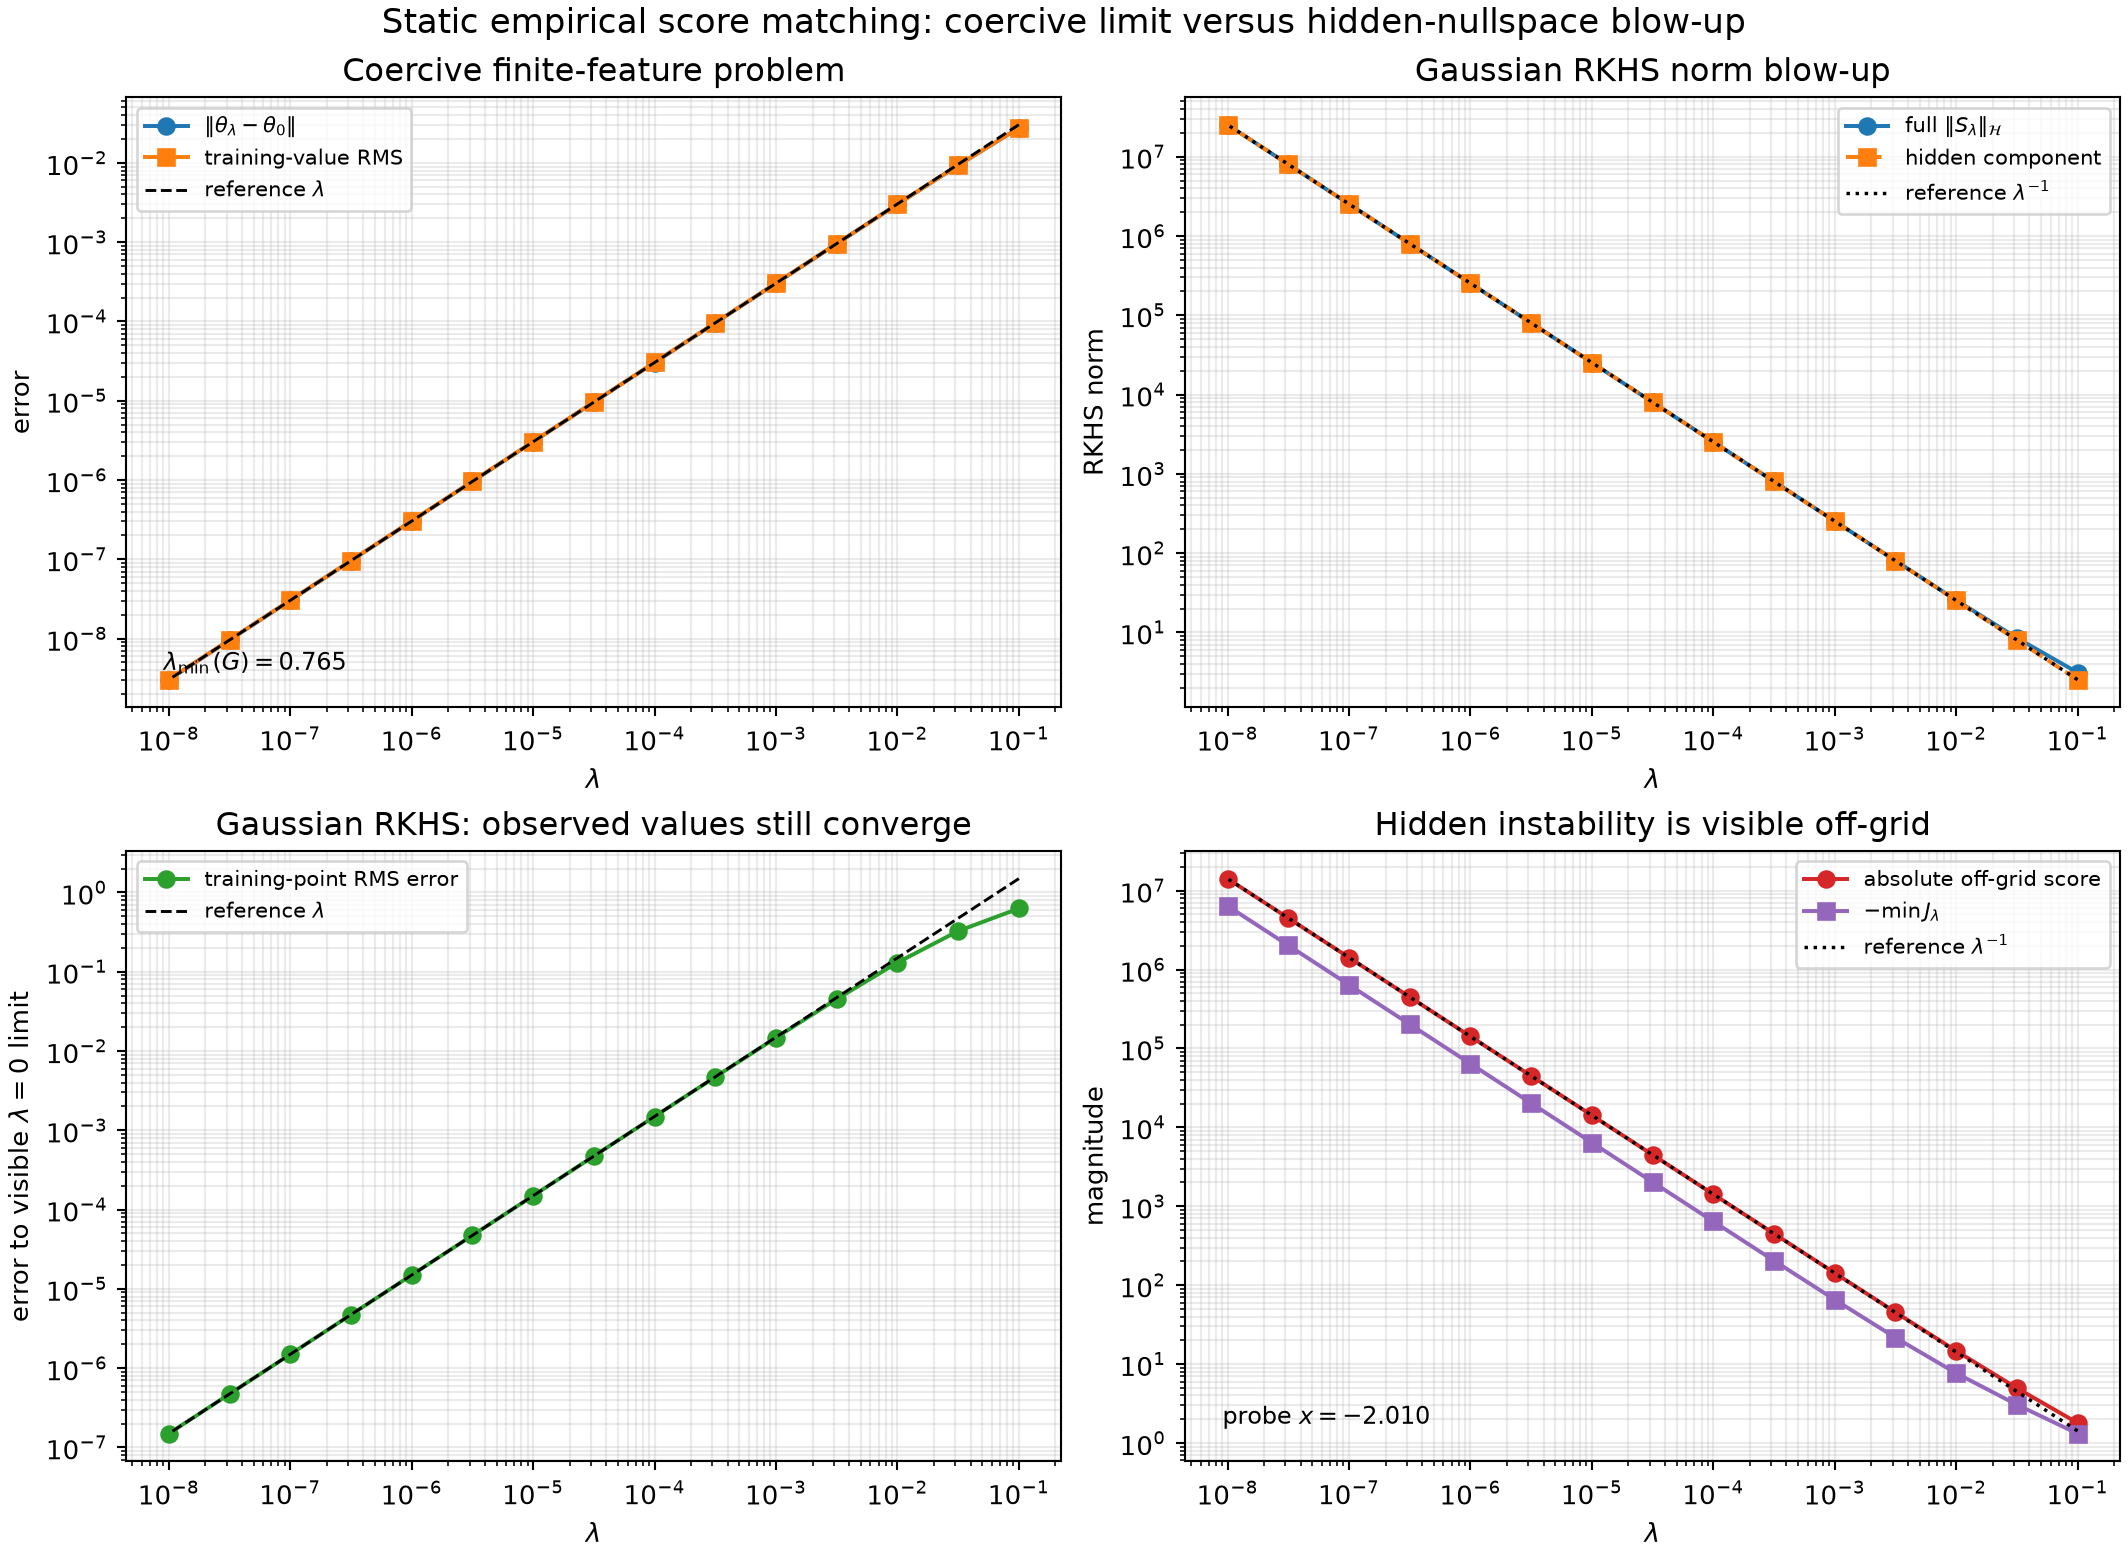

The data file committed next to this chart (first rows):
lambda, finite_coefficient_error, finite_training_value_rms_error, finite_coefficient_norm, finite_normal_matrix_condition, gaussian_on_grid_rms_error, gaussian_visible_h_norm, gaussian_hidden_h_norm, gaussian_full_h_norm, gaussian_probe_abs_score, gaussian_minimum_objective, gaussian_normal_matrix_condition
0.1, 0.02757, 0.02768, 0.2785, 1.716, 0.6275, 1.818, 2.532, 3.117, 1.792, -1.312, 2.824
0.03162, 0.009294, 0.009329, 0.2967, 1.778, 0.3255, 2.879, 8.007, 8.509, 4.956, -3.055, 4.179
0.01, 0.003002, 0.003013, 0.303, 1.799, 0.1304, 3.583, 25.32, 25.57, 14.7, -7.662, 5.155
0.003162, 0.0009556, 0.0009592, 0.305, 1.807, 0.04513, 3.895, 80.07, 80.17, 45.42, -21.62, 5.601
0.001, 0.0003029, 0.000304, 0.3057, 1.809, 0.01471, 4.006, 253.2, 253.3, 142.6, -65.5, 5.763
0.0003162, 9.583518385248225e-05, 9.61918384581713e-05, 0.3059, 1.81, 0.004699, 4.043, 800.7, 800.8, 449.8, -204.2, 5.817
0.0001, 3.0312276125459375e-05, 3.0425058183973187e-05, 0.306, 1.81, 0.001491, 4.055, 2532, 2532, 1421, -642.6, 5.834
3.1622776601683795e-05, 9.586236551443992e-06, 9.62190116586201e-06, 0.306, 1.81, 0.0004718, 4.059, 8007, 8007, 4493, -2029, 5.84
1e-05, 3.0314994939739014e-06, 3.042777614898928e-06, 0.306, 1.81, 0.0001493, 4.06, 25322, 25322, 14208, -6413, 5.841
3.162277660168379e-06, 9.58650845275657e-07, 9.622172982041298e-07, 0.306, 1.81, 4.720269629706735e-05, 4.06, 80075, 80075, 44930, -20278, 5.842
1e-06, 3.0315266842849036e-07, 3.042804796648849e-07, 0.306, 1.81, 1.492727519623402e-05, 4.06, 253219, 253219, 142080, -64121, 5.842
3.162277660168379e-07, 9.58653563758159e-08, 9.622200158500457e-08, 0.306, 1.81, 4.720466089110001e-06, 4.06, 800747, 800747, 449296, -202766, 5.842
1e-07, 3.031529396182223e-08, 3.0428075082704615e-08, 0.306, 1.81, 1.4927471663506216e-06, 4.06, 2532186, 2532186, 1420799, -641198, 5.842
3.162277660168379e-08, 9.586538322522876e-09, 9.622202855121245e-09, 0.306, 1.81, 4.7204857332841914e-07, 4.06, 8007474, 8007474, 4492959, -2027642, 5.842
1e-08, 3.0315296321706485e-09, 3.042807732743368e-09, 0.306, 1.81, 1.4927491215430856e-07, 4.06, 25321856, 25321856, 14207984, -6411965, 5.842
